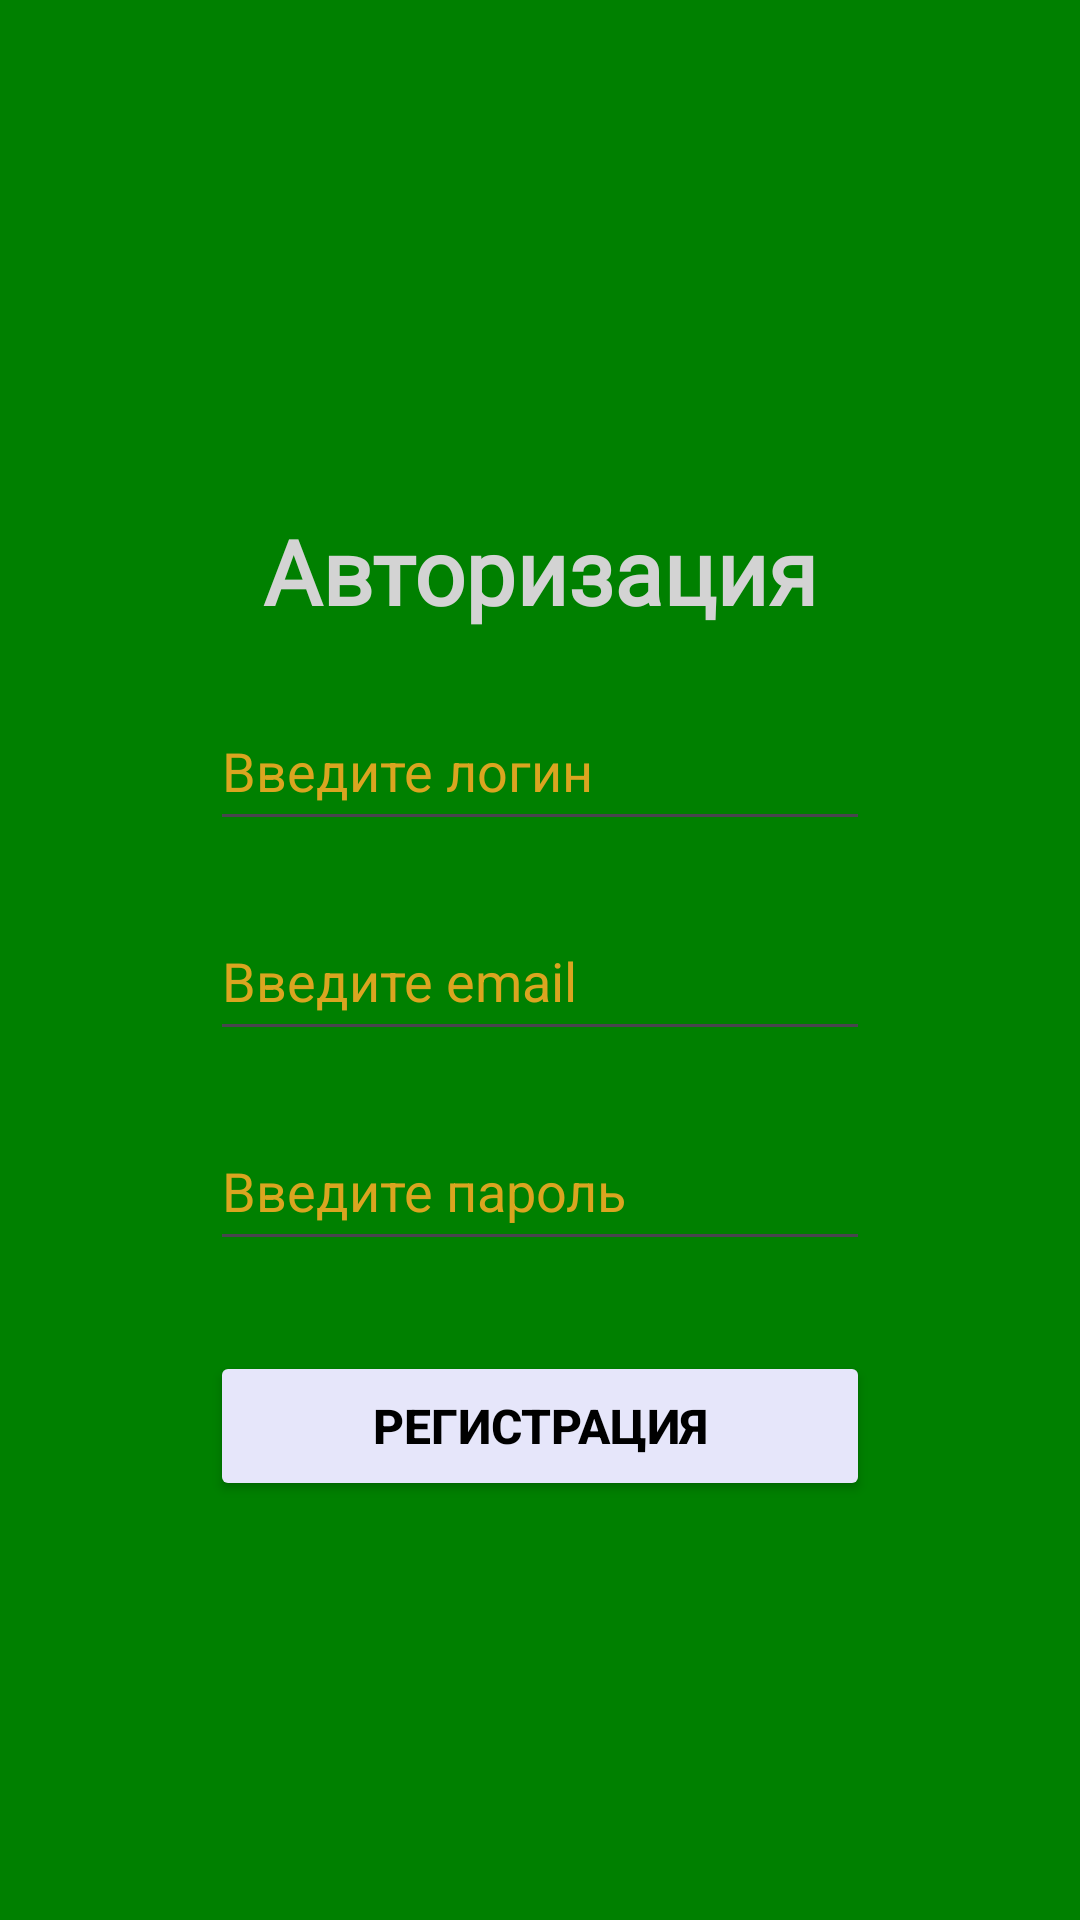

Reconstruct the res/layout file that produces this screen, plus the resources it refers to.
<!-- AndroidManifest.xml: application theme Theme.MyTatarstFood -->
<!-- res/layout/activity_main.xml -->
<?xml version="1.0" encoding="utf-8"?>
<LinearLayout xmlns:android="http://schemas.android.com/apk/res/android"
    xmlns:app="http://schemas.android.com/apk/res-auto"
    xmlns:tools="http://schemas.android.com/tools"
    android:layout_width="match_parent"
    android:layout_height="match_parent"
    android:orientation="vertical"
    android:background="#008000"
    tools:context=".MainActivity">

    <TextView
        android:id="@+id/link_to_reg"
        android:layout_width="wrap_content"
        android:layout_height="wrap_content"
        android:fontFamily="@font/inter_bold"
        android:textColor="#D3D3D3"
        android:layout_gravity="center"
        android:layout_marginTop="170dp"
        android:textSize="30sp"
        android:textStyle="bold"
        android:text="Авторизация" />

    <EditText
        android:id="@+id/user_login"
        android:layout_width="220dp"
        android:layout_height="50dp"
        android:ems="10"
        android:inputType="text"
        android:textColorHint="#DAA520"
        android:layout_marginTop="20dp"
        android:layout_gravity="center"
        android:textColor="#FFFFFF"
        android:hint="Введите логин" />

    <EditText
        android:id="@+id/user_email"
        android:layout_width="220dp"
        android:layout_height="50dp"
        android:ems="10"
        android:inputType="textEmailAddress"
        android:textColorHint="#DAA520"
        android:layout_marginTop="20dp"
        android:layout_gravity="center"
        android:textColor="#FFFFFF"
        android:hint="Введите email" />

    <EditText
        android:id="@+id/user_pass"
        android:layout_width="220dp"
        android:layout_height="50dp"
        android:ems="10"
        android:inputType="textPassword"
        android:textColorHint="#DAA520"
        android:layout_marginTop="20dp"
        android:layout_gravity="center"
        android:textColor="#FFFFFF"
        android:hint="Введите пароль" />



    <Button
        android:id="@+id/button_reg"
        android:layout_width="220dp"
        android:layout_height="50dp"
        android:text="РЕГИСТРАЦИЯ"
        android:textSize="16sp"
        android:textStyle="bold"
        android:textColor="#000000"
        android:layout_gravity="center"
        android:backgroundTint="#E6E6FA"
        android:layout_marginTop="30dp"


        />

    <TextView
        android:id="@+id/link_to_auth"
        android:layout_width="wrap_content"
        android:layout_height="wrap_content"
        android:layout_gravity="center"
        android:layout_marginTop="170dp"
        android:fontFamily="@font/inter_black"
        android:text="Войти"
        android:textColor="#D3D3D3"
        android:textStyle="bold"
        android:textSize="17sp" />


</LinearLayout>
<!-- resources referenced by this layout -->
<resources>
  <style name="Theme.MyTatarstFood" parent="Base.Theme.MyTatarstFood" />
  <style name="Base.Theme.MyTatarstFood" parent="Theme.Material3.DayNight.NoActionBar">
          
          
      </style>
</resources>
